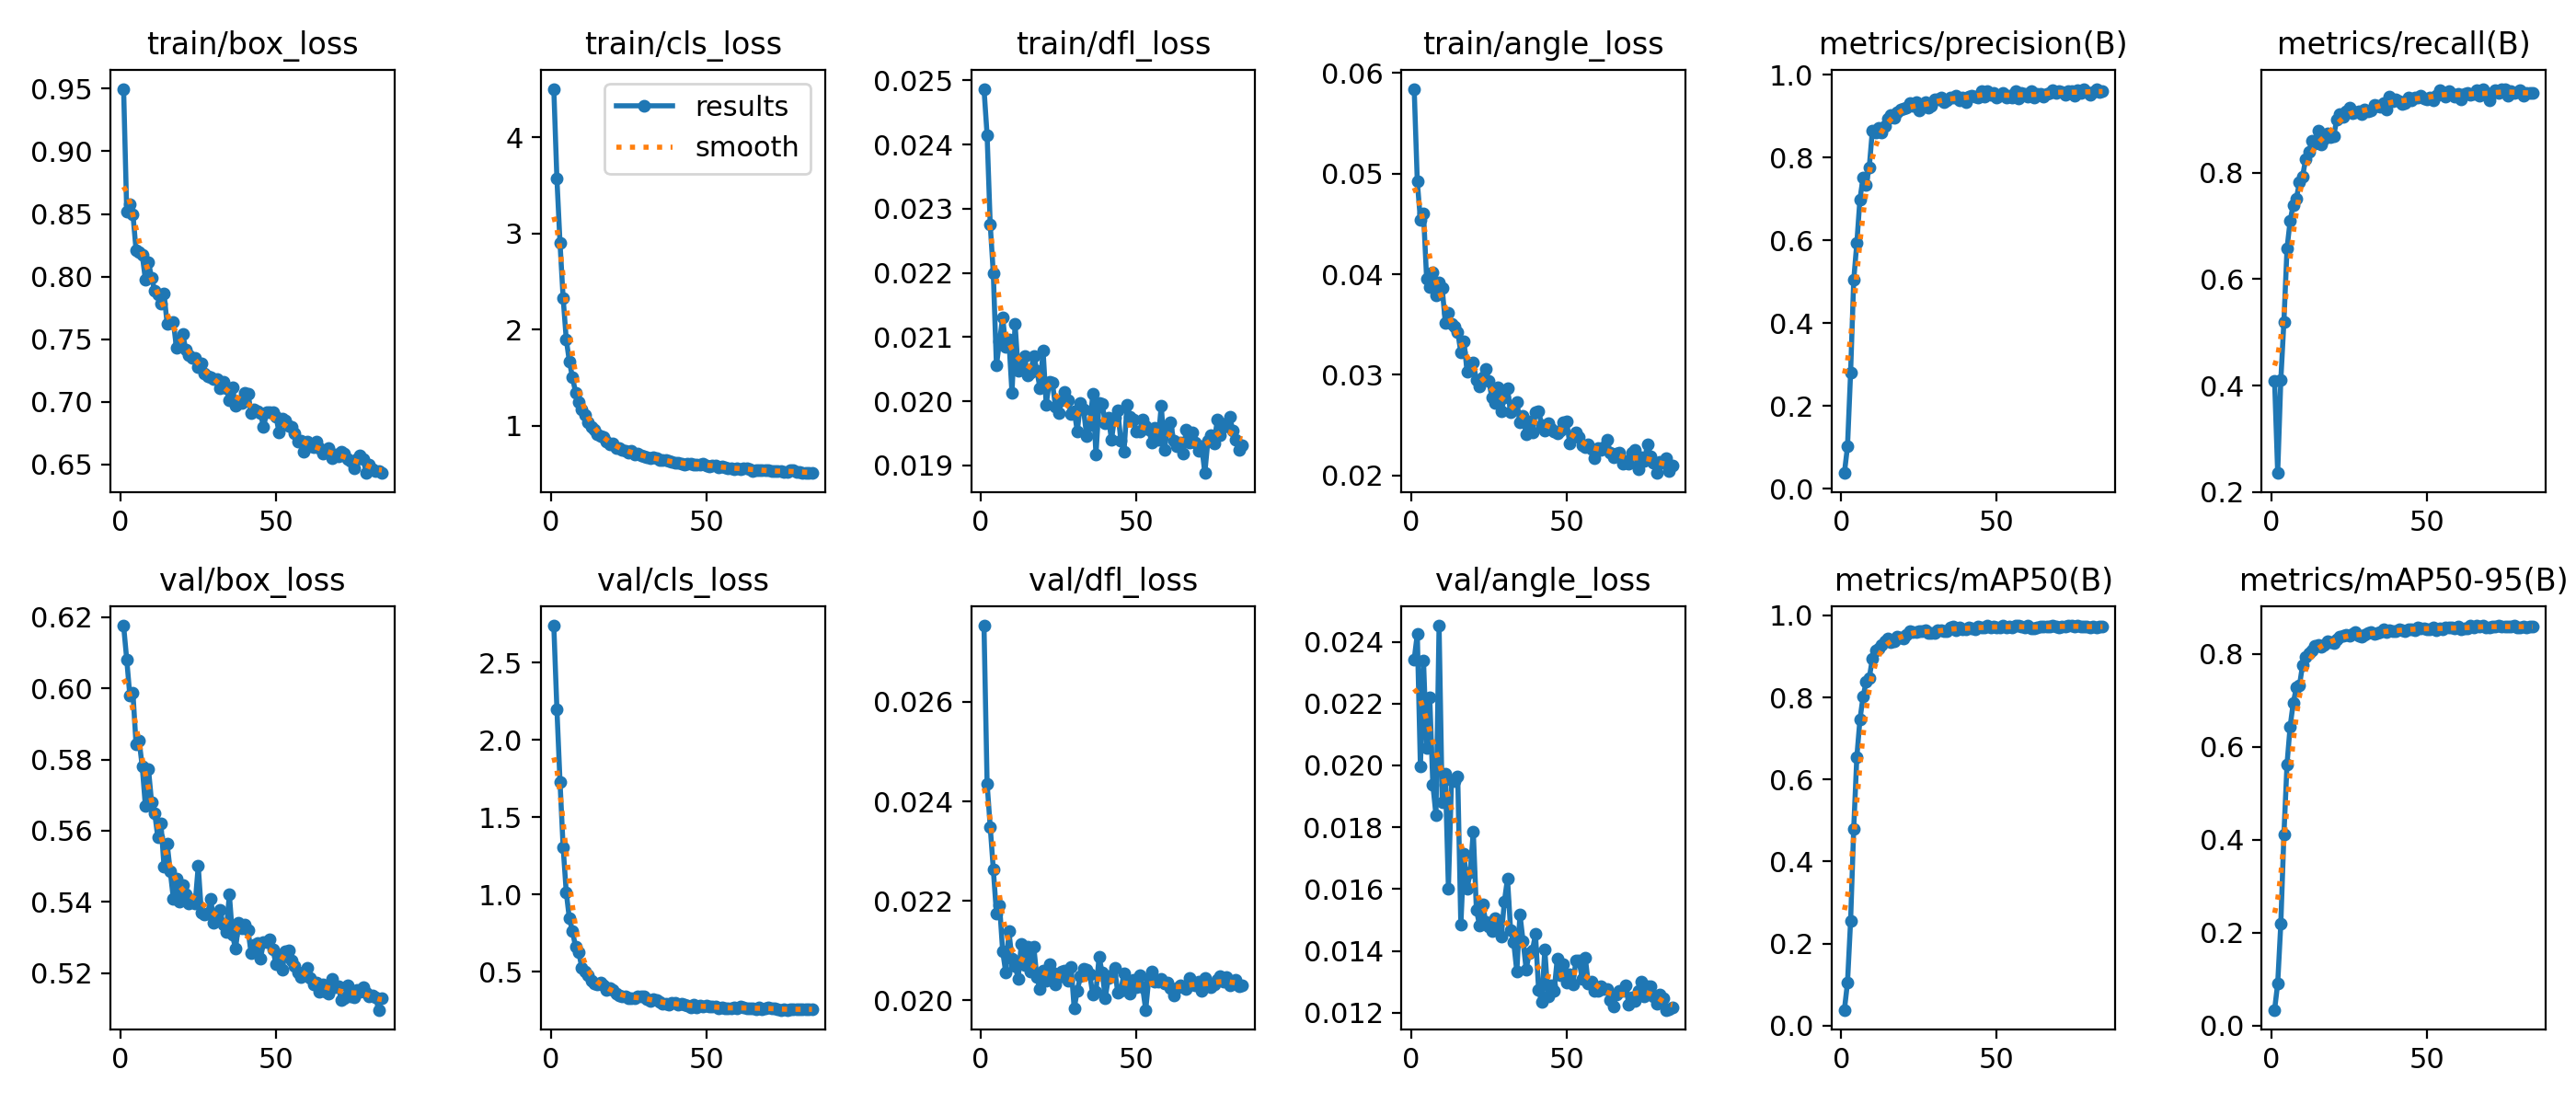

Values plotted in this chart, from the file beside it:
epoch, time, train/box_loss, train/cls_loss, train/dfl_loss, train/angle_loss, metrics/precision(B), metrics/recall(B), metrics/mAP50(B), metrics/mAP50-95(B), val/box_loss, val/cls_loss, val/dfl_loss, val/angle_loss, lr/pg0, lr/pg1, lr/pg2
1, 44.5, 0.9499, 4.504, 0.02487, 0.05844, 0.03789, 0.4096, 0.03837, 0.03359, 0.6176, 2.739, 0.02753, 0.02343, 0.0001383, 0.0001383, 0.0001383
2, 67.41, 0.8522, 3.57, 0.02415, 0.04922, 0.1019, 0.236, 0.1047, 0.09033, 0.6081, 2.199, 0.02436, 0.02425, 0.0002745, 0.0002745, 0.0002745
3, 89.73, 0.8575, 2.902, 0.02276, 0.0454, 0.2806, 0.4102, 0.2557, 0.2183, 0.598, 1.728, 0.02349, 0.01996, 0.000408, 0.000408, 0.000408
4, 112.3, 0.8498, 2.332, 0.02199, 0.04601, 0.5038, 0.5204, 0.4803, 0.4109, 0.5986, 1.306, 0.02263, 0.02338, 0.0004046, 0.0004046, 0.0004046
5, 135, 0.8214, 1.901, 0.02056, 0.03955, 0.5932, 0.6576, 0.6545, 0.5628, 0.5844, 1.014, 0.02175, 0.02057, 0.0004005, 0.0004005, 0.0004005
6, 157.3, 0.8193, 1.67, 0.02093, 0.03877, 0.699, 0.7098, 0.7459, 0.6439, 0.5852, 0.8432, 0.02192, 0.0222, 0.0003964, 0.0003964, 0.0003964
7, 179.3, 0.8171, 1.505, 0.02131, 0.04023, 0.7509, 0.7399, 0.8019, 0.6945, 0.578, 0.7618, 0.02099, 0.01938, 0.0003922, 0.0003922, 0.0003922
8, 202, 0.7978, 1.348, 0.02085, 0.03788, 0.7346, 0.7514, 0.8378, 0.7274, 0.567, 0.6595, 0.02056, 0.01839, 0.0003881, 0.0003881, 0.0003881
9, 224.8, 0.8116, 1.246, 0.02096, 0.03919, 0.7765, 0.7823, 0.8475, 0.7321, 0.5773, 0.6273, 0.02139, 0.02452, 0.000384, 0.000384, 0.000384
10, 247.2, 0.7989, 1.167, 0.02013, 0.03864, 0.8656, 0.7934, 0.8945, 0.7764, 0.568, 0.5259, 0.02083, 0.0188, 0.0003798, 0.0003798, 0.0003798
11, 270.1, 0.7888, 1.115, 0.0212, 0.03519, 0.8604, 0.8254, 0.9136, 0.7933, 0.5649, 0.5004, 0.02069, 0.01973, 0.0003757, 0.0003757, 0.0003757
12, 292.5, 0.7854, 1.034, 0.02048, 0.0362, 0.8713, 0.8399, 0.9194, 0.8012, 0.5582, 0.4743, 0.02044, 0.01602, 0.0003716, 0.0003716, 0.0003716
13, 315.1, 0.7788, 0.9909, 0.02058, 0.03511, 0.8607, 0.8592, 0.9291, 0.8082, 0.5621, 0.4433, 0.02114, 0.01952, 0.0003675, 0.0003675, 0.0003675
14, 338.7, 0.7863, 0.9564, 0.02071, 0.03481, 0.875, 0.8546, 0.9371, 0.8172, 0.55, 0.4225, 0.02071, 0.01949, 0.0003633, 0.0003633, 0.0003633
15, 361.8, 0.7622, 0.917, 0.0204, 0.03426, 0.8938, 0.8792, 0.944, 0.82, 0.5564, 0.4141, 0.02108, 0.01964, 0.0003592, 0.0003592, 0.0003592
16, 384.6, 0.7628, 0.8896, 0.02045, 0.03224, 0.9018, 0.8528, 0.9342, 0.8161, 0.5486, 0.4274, 0.02058, 0.01484, 0.0003551, 0.0003551, 0.0003551
17, 407.5, 0.7639, 0.8867, 0.02071, 0.03335, 0.8962, 0.8636, 0.9378, 0.8204, 0.5409, 0.4104, 0.02108, 0.01713, 0.0003509, 0.0003509, 0.0003509
18, 430.5, 0.743, 0.8413, 0.02048, 0.03032, 0.9093, 0.8744, 0.9491, 0.8274, 0.5464, 0.3839, 0.02047, 0.01601, 0.0003468, 0.0003468, 0.0003468
19, 453.1, 0.7479, 0.8058, 0.0202, 0.03116, 0.9151, 0.8676, 0.9462, 0.8258, 0.54, 0.3902, 0.02022, 0.01654, 0.0003427, 0.0003427, 0.0003427
20, 475.3, 0.7543, 0.819, 0.02079, 0.03121, 0.9182, 0.8687, 0.9445, 0.8236, 0.5446, 0.3829, 0.02059, 0.01786, 0.0003386, 0.0003386, 0.0003386
21, 498.2, 0.7415, 0.7741, 0.01995, 0.02946, 0.9197, 0.9005, 0.9528, 0.8311, 0.5422, 0.3542, 0.0204, 0.01533, 0.0003344, 0.0003344, 0.0003344
22, 521.4, 0.7374, 0.7684, 0.0203, 0.02881, 0.9315, 0.9099, 0.962, 0.8379, 0.5397, 0.3442, 0.02073, 0.01483, 0.0003303, 0.0003303, 0.0003303
23, 543, 0.7355, 0.7478, 0.02029, 0.02975, 0.9253, 0.9049, 0.9599, 0.8391, 0.5405, 0.3392, 0.02056, 0.01551, 0.0003262, 0.0003262, 0.0003262
24, 564.9, 0.7351, 0.7415, 0.01991, 0.03062, 0.9339, 0.9145, 0.9597, 0.8418, 0.5395, 0.3396, 0.02033, 0.01494, 0.000322, 0.000322, 0.000322
25, 586.7, 0.7279, 0.7233, 0.01982, 0.02939, 0.9145, 0.9228, 0.9627, 0.8389, 0.5501, 0.3295, 0.02047, 0.01479, 0.0003179, 0.0003179, 0.0003179
26, 608.4, 0.7306, 0.7371, 0.02001, 0.02773, 0.9251, 0.9127, 0.9628, 0.8425, 0.5371, 0.3252, 0.02058, 0.01464, 0.0003138, 0.0003138, 0.0003138
27, 630.6, 0.7226, 0.7047, 0.02015, 0.02718, 0.9344, 0.9142, 0.9647, 0.8467, 0.5365, 0.325, 0.0206, 0.01505, 0.0003097, 0.0003097, 0.0003097
28, 653.6, 0.7206, 0.7105, 0.02001, 0.02873, 0.9198, 0.9149, 0.9581, 0.8397, 0.5366, 0.3381, 0.0204, 0.01496, 0.0003055, 0.0003055, 0.0003055
29, 675.7, 0.7198, 0.6976, 0.0198, 0.0264, 0.9243, 0.9107, 0.9564, 0.8363, 0.541, 0.3382, 0.02068, 0.01445, 0.0003014, 0.0003014, 0.0003014
30, 697.9, 0.7179, 0.6791, 0.01985, 0.02774, 0.94, 0.9188, 0.957, 0.8407, 0.534, 0.3385, 0.01984, 0.0156, 0.0002973, 0.0002973, 0.0002973
31, 719.7, 0.7181, 0.6716, 0.01953, 0.02864, 0.9409, 0.9162, 0.9635, 0.8456, 0.5351, 0.3205, 0.0202, 0.01634, 0.0002932, 0.0002932, 0.0002932
32, 742.5, 0.7112, 0.6679, 0.01997, 0.02625, 0.9442, 0.9171, 0.9644, 0.8464, 0.5379, 0.3116, 0.02048, 0.01467, 0.000289, 0.000289, 0.000289
33, 764.6, 0.7159, 0.67, 0.01987, 0.02694, 0.9337, 0.9269, 0.9621, 0.8427, 0.5336, 0.3192, 0.02064, 0.01427, 0.0002849, 0.0002849, 0.0002849
34, 786.9, 0.7111, 0.6611, 0.01946, 0.02733, 0.9379, 0.9263, 0.962, 0.8444, 0.5317, 0.3153, 0.02061, 0.01333, 0.0002808, 0.0002808, 0.0002808
35, 810.2, 0.7016, 0.6499, 0.01963, 0.02532, 0.9438, 0.9245, 0.9697, 0.8474, 0.5421, 0.3015, 0.02052, 0.01518, 0.0002766, 0.0002766, 0.0002766
36, 833.3, 0.7116, 0.6457, 0.02011, 0.0259, 0.9445, 0.9301, 0.9738, 0.8528, 0.5307, 0.293, 0.02011, 0.01432, 0.0002725, 0.0002725, 0.0002725
37, 856.1, 0.6968, 0.6442, 0.01917, 0.0241, 0.9501, 0.9191, 0.9648, 0.8473, 0.5268, 0.292, 0.02018, 0.0134, 0.0002684, 0.0002684, 0.0002684
38, 878.7, 0.7004, 0.6357, 0.01997, 0.02537, 0.9391, 0.9435, 0.9706, 0.8507, 0.5341, 0.285, 0.02087, 0.01393, 0.0002643, 0.0002643, 0.0002643
39, 901.5, 0.6992, 0.6245, 0.01996, 0.02427, 0.9453, 0.9351, 0.967, 0.8487, 0.5325, 0.2955, 0.02056, 0.01401, 0.0002601, 0.0002601, 0.0002601
40, 924.3, 0.7068, 0.6187, 0.01966, 0.02628, 0.9341, 0.938, 0.966, 0.8491, 0.5337, 0.2989, 0.02005, 0.01454, 0.000256, 0.000256, 0.000256
41, 947.1, 0.7064, 0.6183, 0.01974, 0.0264, 0.9471, 0.9346, 0.9708, 0.8522, 0.5321, 0.2871, 0.02046, 0.01274, 0.0002519, 0.0002519, 0.0002519
42, 969.6, 0.6914, 0.6106, 0.0194, 0.02501, 0.9494, 0.9292, 0.9674, 0.8511, 0.5257, 0.2936, 0.0205, 0.01234, 0.0002477, 0.0002477, 0.0002477
43, 992.2, 0.6942, 0.5988, 0.01975, 0.02443, 0.9478, 0.9315, 0.9673, 0.8491, 0.528, 0.2868, 0.02065, 0.01404, 0.0002436, 0.0002436, 0.0002436
44, 1015, 0.6924, 0.6077, 0.01986, 0.02518, 0.9442, 0.9404, 0.9722, 0.8541, 0.5284, 0.2787, 0.02016, 0.01253, 0.0002395, 0.0002395, 0.0002395
45, 1037, 0.6911, 0.6072, 0.01938, 0.02463, 0.9605, 0.9355, 0.9709, 0.8536, 0.5242, 0.2688, 0.0202, 0.01288, 0.0002354, 0.0002354, 0.0002354
46, 1061, 0.6797, 0.6021, 0.01921, 0.02441, 0.9481, 0.9407, 0.9705, 0.852, 0.5286, 0.285, 0.02054, 0.0127, 0.0002312, 0.0002312, 0.0002312
47, 1084, 0.692, 0.5928, 0.01994, 0.02422, 0.9612, 0.9411, 0.9742, 0.8567, 0.5287, 0.2675, 0.02038, 0.01375, 0.0002271, 0.0002271, 0.0002271
48, 1106, 0.6918, 0.6021, 0.01976, 0.0245, 0.9524, 0.9451, 0.9717, 0.8546, 0.5294, 0.2782, 0.02013, 0.01322, 0.000223, 0.000223, 0.000223
49, 1129, 0.6917, 0.6037, 0.01971, 0.02531, 0.957, 0.9396, 0.9724, 0.8556, 0.5268, 0.2748, 0.02042, 0.01357, 0.0002188, 0.0002188, 0.0002188
50, 1151, 0.6884, 0.592, 0.01953, 0.02539, 0.9459, 0.9376, 0.971, 0.8536, 0.5225, 0.2776, 0.02026, 0.01298, 0.0002147, 0.0002147, 0.0002147
51, 1174, 0.6753, 0.5827, 0.01953, 0.02322, 0.95, 0.9407, 0.9711, 0.8531, 0.5252, 0.2728, 0.0205, 0.01324, 0.0002106, 0.0002106, 0.0002106
52, 1196, 0.6866, 0.5887, 0.01972, 0.02381, 0.9557, 0.9369, 0.9743, 0.8568, 0.5209, 0.2712, 0.02026, 0.0129, 0.0002065, 0.0002065, 0.0002065
53, 1219, 0.6848, 0.5855, 0.01961, 0.02425, 0.9441, 0.9442, 0.9699, 0.8521, 0.5262, 0.2733, 0.01981, 0.01368, 0.0002023, 0.0002023, 0.0002023
54, 1242, 0.6805, 0.5672, 0.01955, 0.02385, 0.9489, 0.9547, 0.9728, 0.8548, 0.5264, 0.2637, 0.02045, 0.01369, 0.0001982, 0.0001982, 0.0001982
55, 1264, 0.6804, 0.5823, 0.01935, 0.02302, 0.9446, 0.9497, 0.9698, 0.8524, 0.5237, 0.268, 0.02058, 0.0131, 0.0001941, 0.0001941, 0.0001941
56, 1287, 0.6751, 0.5648, 0.01959, 0.02278, 0.9615, 0.9426, 0.9749, 0.8578, 0.5221, 0.2602, 0.02038, 0.01378, 0.0001899, 0.0001899, 0.0001899
57, 1309, 0.6682, 0.5589, 0.0194, 0.0231, 0.9433, 0.9537, 0.9744, 0.8561, 0.5202, 0.2614, 0.02038, 0.01294, 0.0001858, 0.0001858, 0.0001858
58, 1332, 0.6691, 0.5608, 0.01993, 0.02264, 0.9562, 0.9483, 0.9736, 0.8577, 0.5189, 0.261, 0.02044, 0.01301, 0.0001817, 0.0001817, 0.0001817
59, 1355, 0.6603, 0.5513, 0.01924, 0.02173, 0.9527, 0.943, 0.9706, 0.8554, 0.5203, 0.265, 0.02034, 0.01271, 0.0001776, 0.0001776, 0.0001776
60, 1378, 0.6681, 0.562, 0.01957, 0.02268, 0.9477, 0.9478, 0.9748, 0.8583, 0.5216, 0.2633, 0.02036, 0.0127, 0.0001734, 0.0001734, 0.0001734
... 24 more rows
